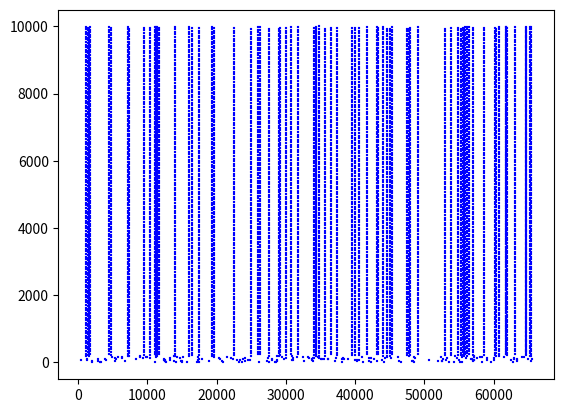

The matplotlib source for this figure:
"""
[redacted]
    Time: 2019/11/19 14:18
"""
import random
import matplotlib.pyplot as plt
import math as mt


def xor(s1, s2):
    result = ''
    for i in range(len(s1)):
        if s1[i] == s2[i]:
            result += '0'
        else:
            result += '1'
    return result


def inverse(s):
    result = ''
    for i in range(len(s)):
        if s[i] == '0':
            result += '1'
        elif s[i] == '1':
            result += '0'
    if len(result) < precision:
        result = '1' * (precision - len(result)) + result
    return result


def m(m1, m2):
    # m1 = random.randint(1, domain)
    # m2 = int(inverse(bin(m1)[2:]), 2)
    product = m1 * m2
    binary = bin(product)[2:]
    # if len(binary) < 114:
    #     print(len(binary))
    retain = binary[-precision:]
    # abandon = '0' * (precision - len(binary[:-precision])) + binary[:-precision]
    abandon = bin(fill)[2:2 + precision - len(binary[:-precision])] + binary[:-precision]
    result = xor(retain, abandon)
    return int(result, 2)


def func(x):
    reverse_x = int(inverse(bin(x)[2:]), 2)
    # result = x * reverse_x
    result = m(x, reverse_x)
    return result  # >> (precision - 2)


def LE():
    # x = 1221773908319746789
    x = random.randint(1, domain)
    le = 0
    for count in range(10000):
        le += mt.log(abs(func(x) - func((x + 1) % domain)))
        x = func(x)
    le /= 10000
    return le


if __name__ == '__main__':
    precision = 16
    domain = 2 ** precision
    fill = random.randint(1, domain)
    # lyapunov_exponent = LE()
    x0 = random.randint(1, domain)
    x1 = x0
    data = []
    for i in range(10000):
        x1 = func(x1)
        data.append(x1)
    plt.scatter(data, [i for i in range(10000)], marker=',', s=1, linewidths=0.1, c='b')
    plt.show()

    # for mu in range(1, domain):
    #     x1 = x0
    #     data = []
    #     print(mu)
    #     for i in range(10000):
    #         x2 = int(inverse(bin(x1)[2:]), 2)
    #         x1 = m(x1, x2)
    #         data.append(x1)
    #     plt.hist(data, domain - 1, color='b', density=1)
    #     plt.title(mu)
    #     plt.show()

    # data = []
    # for x1 in range(1, domain):
    #     for x2 in range(1, domain):
    #         x3 = m(x1, x2)
    #         # print("%d,%d,%d" % (x1, x2, x3))
    #         data.append(x3)
    # plt.hist(data, domain - 1, color='b', density=1)
    # plt.show()
